The GitHub repository ISABELUNA16/Yolo11_ComputerVision_BananaRipenessClassifier contains a labelled image folder "dataset_split" with 4 categories: green, overripe, ripe, semi-ripe. Examples follow, each with its label.

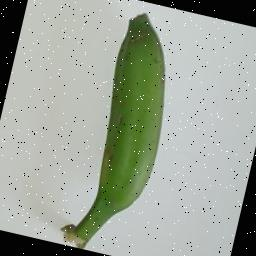
Label: green

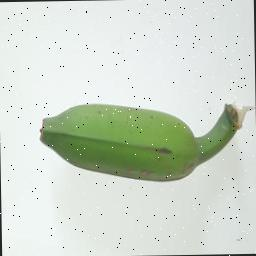
Label: green

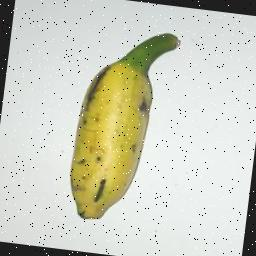
Label: semi-ripe

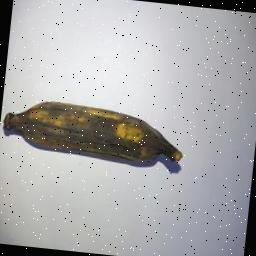
Label: overripe

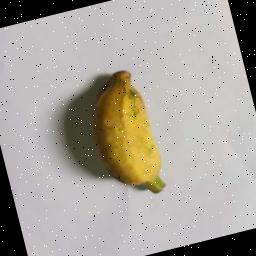
Label: ripe

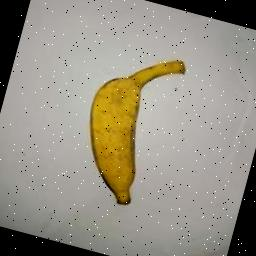
Label: ripe
